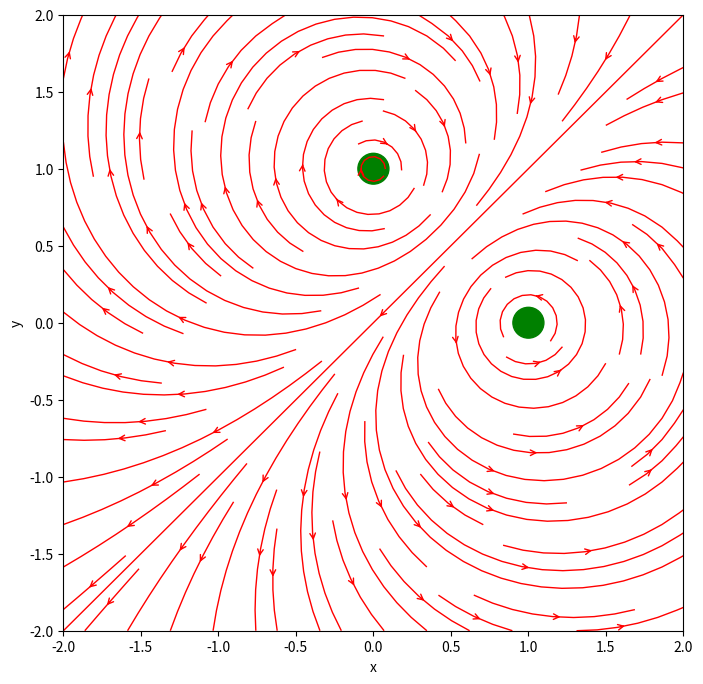

This chart was generated by the following Python code:


import numpy as np
import matplotlib.pyplot as plt

def plot_parallel_wires(I_1, I_2, x_c1, x_c2, y_c1, y_c2):
    # Define the mesh grid of points
    x, y = np.meshgrid(np.linspace(-2, 2, 200), np.linspace(-2, 2, 200))

    # Define the magnetic field components due to the currents
    r1 = np.sqrt((x-x_c1)**2 + (y-y_c1)**2)
    B_x1 = I_1 * (y-y_c1) / r1**3
    B_y1 = -I_1 * (x-x_c1) / r1**3

    r2 = np.sqrt((x-x_c2)**2 + (y-y_c2)**2)
    B_x2 = I_2 * (y-y_c2) / r2**3
    B_y2 = -I_2 * (x-x_c2) / r2**3

    B_x = B_x1 + B_x2
    B_y = B_y1 + B_y2

    # Plot the magnetic field lines
    fig, ax = plt.subplots(figsize=(8, 8))
    ax.streamplot(x, y, B_x, B_y, color='red', linewidth=1, density=1, arrowstyle='->')

    # Add the wires
    circle = plt.Circle((x_c1, y_c1), 0.1, color='green')
    ax.add_patch(circle)
    circle = plt.Circle((x_c2, y_c2), 0.1, color='green')
    ax.add_patch(circle)

    # Set the plot limits and axis labels
    ax.set_xlim(-2, 2)
    ax.set_ylim(-2, 2)
    ax.set_xlabel('x')
    ax.set_ylabel('y')

    # Show the plot
    plt.show()

# For parallel Wires carrying current in same direction

plot_parallel_wires(1.0, -1.0, 0.0, 1.0, 1.0, 0.0)
